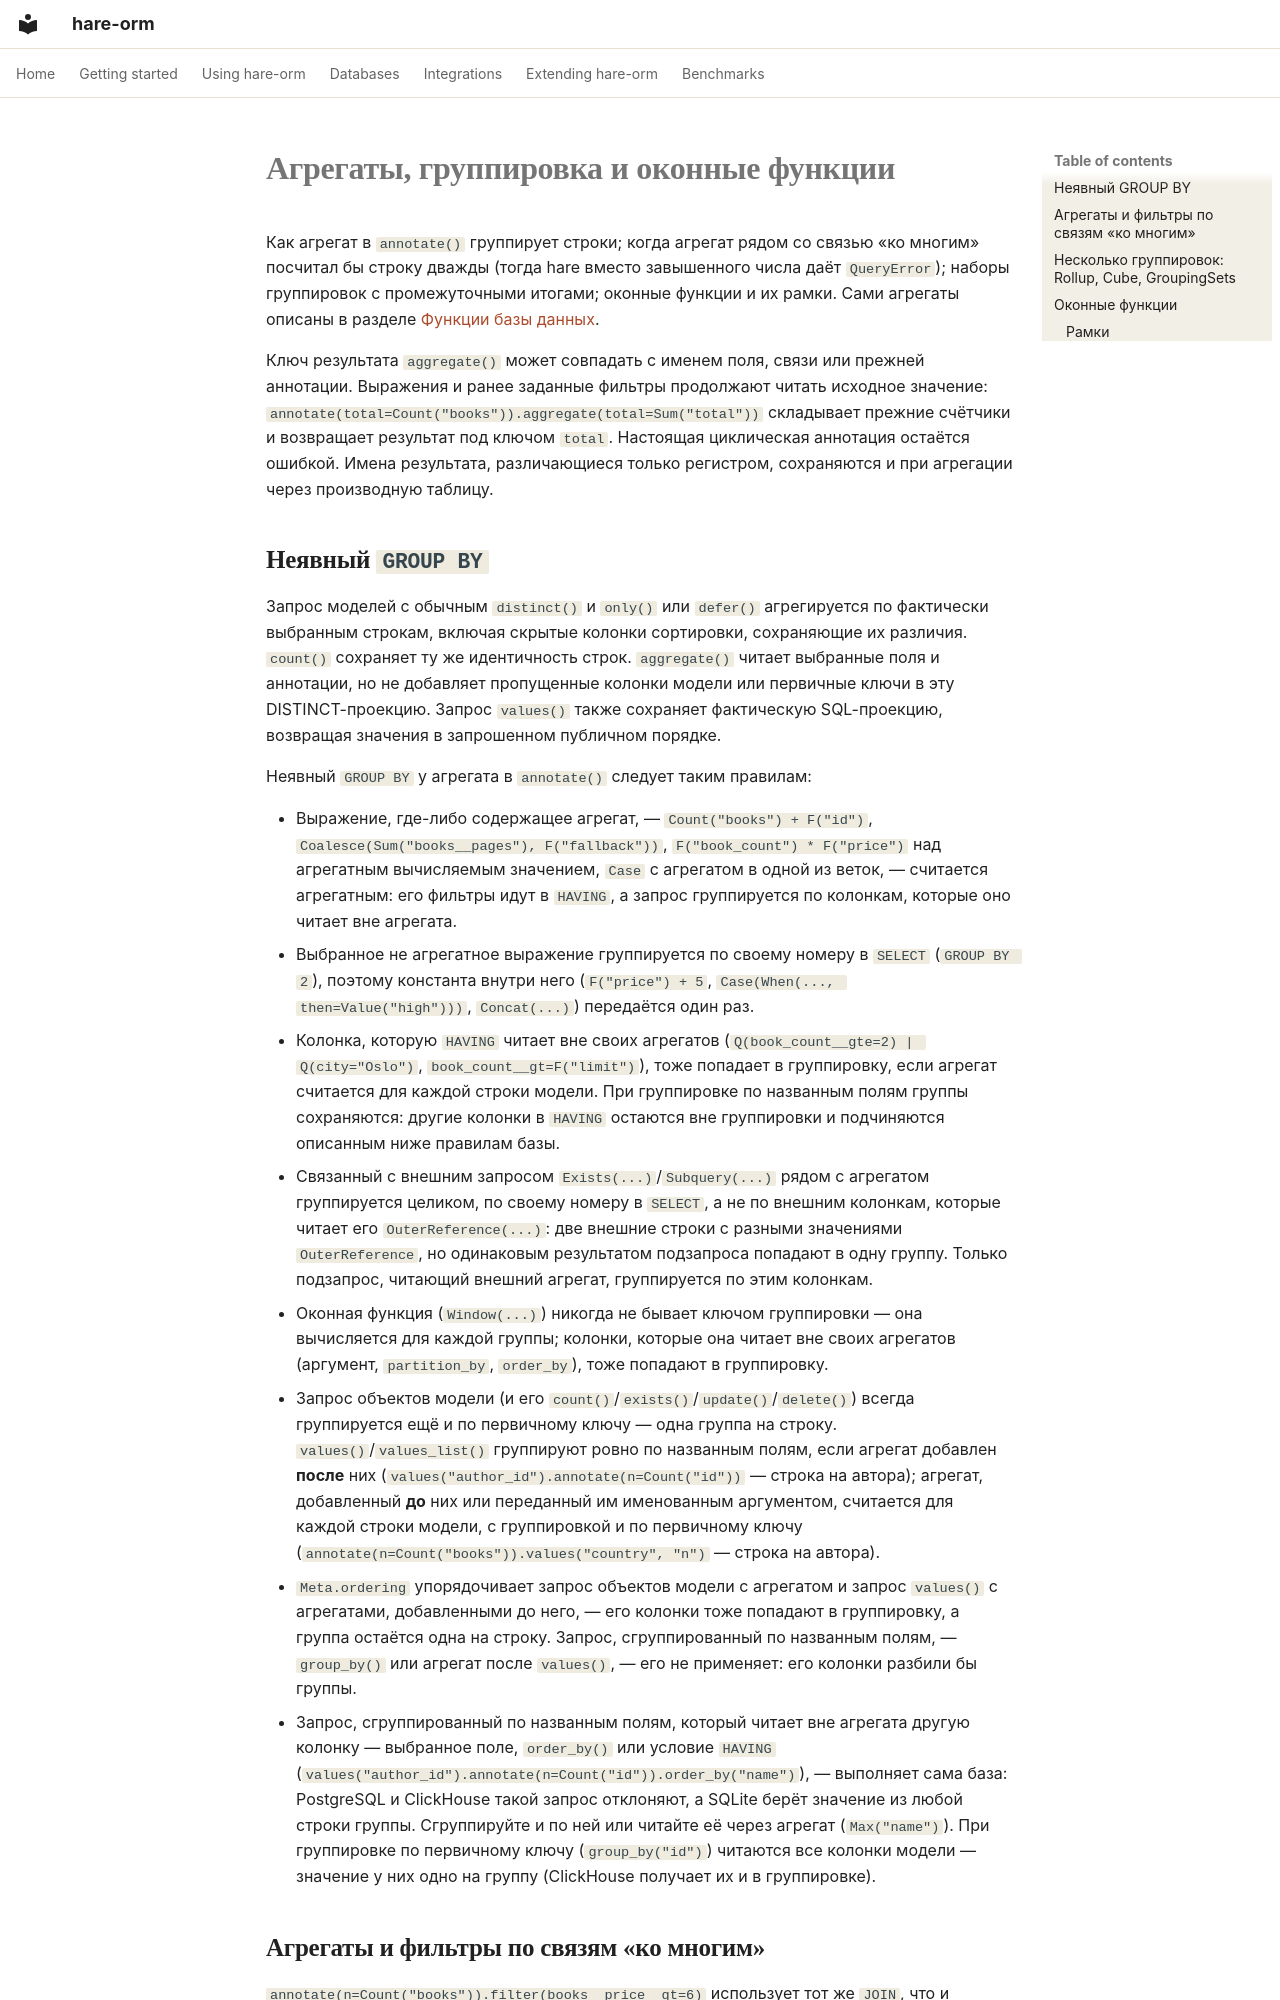

repository: hare-orm/hare-orm · page: querying/aggregation.ru/index.html · generator: mkdocs

# Агрегаты, группировка и оконные функции

Как агрегат в `annotate()` группирует строки; когда агрегат рядом со связью «ко многим» посчитал бы
строку дважды (тогда hare вместо завышенного числа даёт `QueryError`); наборы группировок с
промежуточными итогами; оконные функции и их рамки. Сами агрегаты описаны в разделе
[Функции базы данных](functions.ru.md#aggregates).

Ключ результата `aggregate()` может совпадать с именем поля, связи или прежней аннотации. Выражения
и ранее заданные фильтры продолжают читать исходное значение:
`annotate(total=Count("books")).aggregate(total=Sum("total"))` складывает прежние счётчики и возвращает
результат под ключом `total`. Настоящая циклическая аннотация остаётся ошибкой. Имена результата,
различающиеся только регистром, сохраняются и при агрегации через производную таблицу.

## <a id="implicit-group-by"></a>Неявный `GROUP BY`

Запрос моделей с обычным `distinct()` и `only()` или `defer()` агрегируется по фактически выбранным
строкам, включая скрытые колонки сортировки, сохраняющие их различия. `count()` сохраняет ту же
идентичность строк. `aggregate()` читает выбранные поля и аннотации, но не добавляет пропущенные
колонки модели или первичные ключи в эту DISTINCT-проекцию. Запрос `values()` также сохраняет
фактическую SQL-проекцию, возвращая значения в запрошенном публичном порядке.

Неявный `GROUP BY` у агрегата в `annotate()` следует таким правилам:

- Выражение, где-либо содержащее агрегат, — `Count("books") + F("id")`,
  `Coalesce(Sum("books__pages"), F("fallback"))`, `F("book_count") * F("price")` над агрегатным
  вычисляемым значением, `Case` с агрегатом в одной из веток, — считается агрегатным: его фильтры идут в
  `HAVING`, а запрос группируется по колонкам, которые оно читает вне агрегата.
- Выбранное не агрегатное выражение группируется по своему номеру в `SELECT` (`GROUP BY 2`), поэтому
  константа внутри него (`F("price") + 5`, `Case(When(..., then=Value("high")))`, `Concat(...)`)
  передаётся один раз.
- Колонка, которую `HAVING` читает вне своих агрегатов (`Q(book_count__gte=2) | Q(city="Oslo")`,
  `book_count__gt=F("limit")`), тоже попадает в группировку, если агрегат считается для каждой строки
  модели. При группировке по названным полям группы сохраняются: другие колонки в `HAVING` остаются
  вне группировки и подчиняются описанным ниже правилам базы.
- Связанный с внешним запросом `Exists(...)`/`Subquery(...)` рядом с агрегатом группируется целиком, по
  своему номеру в `SELECT`, а не по внешним колонкам, которые читает его `OuterReference(...)`: две
  внешние строки с разными значениями `OuterReference`, но одинаковым результатом подзапроса попадают в
  одну группу. Только подзапрос, читающий внешний агрегат, группируется по этим колонкам.
- Оконная функция (`Window(...)`) никогда не бывает ключом группировки — она вычисляется для каждой
  группы; колонки, которые она читает вне своих агрегатов (аргумент, `partition_by`, `order_by`), тоже
  попадают в группировку.
- Запрос объектов модели (и его `count()`/`exists()`/`update()`/`delete()`) всегда группируется ещё и по
  первичному ключу — одна группа на строку. `values()`/`values_list()` группируют ровно по названным
  полям, если агрегат добавлен **после** них (`values("author_id").annotate(n=Count("id"))` — строка на
  автора); агрегат, добавленный **до** них или переданный им именованным аргументом, считается для каждой
  строки модели, с группировкой и по первичному ключу
  (`annotate(n=Count("books")).values("country", "n")` — строка на автора).
- `Meta.ordering` упорядочивает запрос объектов модели с агрегатом и запрос `values()` с агрегатами,
  добавленными до него, — его колонки тоже попадают в группировку, а группа остаётся одна на строку.
  Запрос, сгруппированный по названным полям, — `group_by()` или агрегат после `values()`, — его не
  применяет: его колонки разбили бы группы.
- Запрос, сгруппированный по названным полям, который читает вне агрегата другую колонку — выбранное
  поле, `order_by()` или условие `HAVING` (`values("author_id").annotate(n=Count("id")).order_by("name")`),
  — выполняет сама база: PostgreSQL и ClickHouse такой запрос отклоняют, а SQLite берёт значение из любой
  строки группы. Сгруппируйте и по ней или читайте её через
  агрегат (`Max("name")`). При группировке по первичному ключу (`group_by("id")`) читаются все колонки
  модели — значение у них одно на группу (ClickHouse получает их и в группировке).
